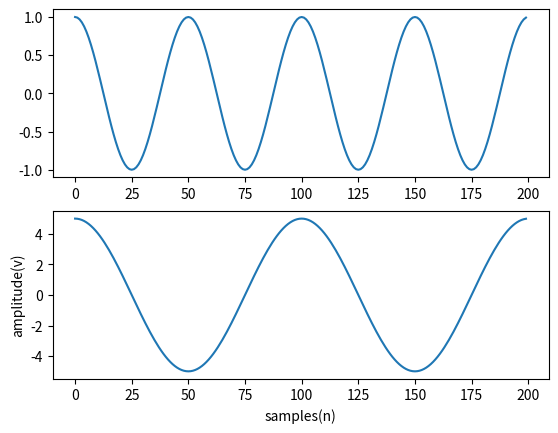

Source code (Python):
import matplotlib.pyplot as plot

import numpy as npy

sf=10000    #sampling fequency

s1f=200     #signal 1 frequency

s2f=100     #signal2 frequency

n=200      #no.of samples
z=npy.arange(n)

r=npy.cos(2*npy.pi*s1f/sf*z)

plot.subplot(211)

plot.plot(z,r)

s=5*npy.cos(2*npy.pi*s2f/sf*z)

plot.subplot(212)

plot.plot(z,s)

plot.xlabel('samples(n)')

plot.ylabel('amplitude(v)')

plot.show( )
